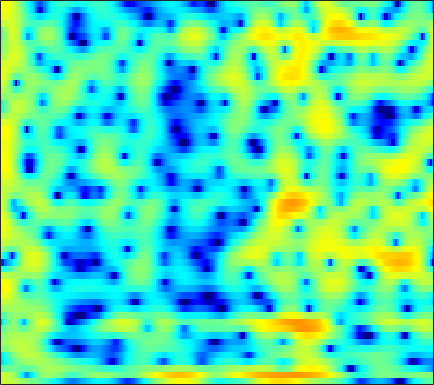

The data file committed next to this chart (first rows):
3.5284, 3.4409, 3.2931, 3.1094, 2.9276, 2.6731, 2.3839, 2.1483, 1.8098, 1.4555, 1.0945, 0.821, 0.4599, 0.077368, -0.2017, -0.59609, -0.98214, -1.3047, -1.7582, -2.2568, -2.7865, -3.2386, -3.8933, -4.5942
3.575, 3.527, 3.332, 2.961, 2.555, 1.812, 0.7974, -0.1819, -1.845, -4.028, -6.882, -9.355, -11.23, -9.206, -6.924, -4.399, -2.512, -1.443, -0.3761, 0.3575, 0.8361, 1.04, 1.138, 1.061
-2.477, -1.976, -1.462, -1.115, -0.9535, -0.8731, -0.9355, -1.058, -1.292, -1.553, -1.77, -1.845, -1.79, -1.524, -1.212, -0.6868, -0.1262, 0.2709, 0.7422, 1.126, 1.41, 1.548, 1.659, 1.681
-8.36, -7.118, -5.536, -4.126, -3.201, -2.151, -1.287, -0.7484, -0.1505, 0.3275, 0.7137, 0.9513, 1.216, 1.417, 1.538, 1.665, 1.743, 1.764, 1.742, 1.659, 1.512, 1.359, 1.104, 0.7876
-7.925, -6.412, -4.537, -2.921, -1.875, -0.6965, 0.2694, 0.8672, 1.514, 2.007, 2.36, 2.543, 2.691, 2.718, 2.669, 2.512, 2.254, 1.994, 1.564, 1.042, 0.4304, -0.07258, -0.8008, -1.605
-0.6111, -0.2674, 0.2386, 0.7713, 1.165, 1.656, 2.087, 2.364, 2.656, 2.854, 2.944, 2.939, 2.832, 2.598, 2.337, 1.865, 1.243, 0.6734, -0.2398, -1.333, -2.626, -3.728, -5.382, -7.174
1.105, 1.303, 1.582, 1.869, 2.071, 2.32, 2.53, 2.662, 2.77, 2.815, 2.781, 2.697, 2.506, 2.202, 1.89, 1.345, 0.6296, -0.03104, -1.116, -2.479, -4.174, -5.699, -8.21, -11.44
0.1572, 0.4971, 0.9221, 1.283, 1.506, 1.735, 1.876, 1.94, 1.972, 1.978, 1.967, 1.952, 1.927, 1.873, 1.791, 1.606, 1.298, 0.9552, 0.3451, -0.4443, -1.404, -2.232, -3.449, -4.735
-2.641, -1.766, -0.7359, 0.06531, 0.4585, 0.693, 0.5782, 0.2523, -0.4383, -1.267, -1.821, -1.796, -1.093, 0.02521, 0.8732, 1.818, 2.459, 2.742, 2.856, 2.702, 2.272, 1.819, 1.028, 0.07981
-10.39, -6.628, -3.369, -1.33, -0.3875, 0.2159, 0.07431, -0.521, -2.102, -4.832, -8.634, -9.54, -5.629, -1.882, 0.1387, 2.034, 3.252, 3.834, 4.222, 4.255, 3.952, 3.535, 2.727, 1.612
-3.379, -2.576, -1.454, -0.4851, 0.07249, 0.5586, 0.7796, 0.7894, 0.6673, 0.4756, 0.3892, 0.4549, 0.7379, 1.185, 1.565, 2.019, 2.353, 2.494, 2.502, 2.304, 1.866, 1.387, 0.5348, -0.572
1.112, 1.19, 1.319, 1.45, 1.524, 1.578, 1.573, 1.533, 1.45, 1.345, 1.244, 1.181, 1.122, 1.084, 1.054, 0.9982, 0.896, 0.7751, 0.5248, 0.1642, -0.3185, -0.7685, -1.495, -2.357
3.421, 3.304, 3.119, 2.891, 2.691, 2.376, 2.021, 1.727, 1.328, 0.9413, 0.5804, 0.3416, 0.06974, -0.1465, -0.2756, -0.446, -0.6223, -0.7899, -1.055, -1.396, -1.817, -2.179, -2.741, -3.38
5.29, 5.069, 4.685, 4.184, 3.728, 3.012, 2.17, 1.466, 0.4441, -0.5948, -1.542, -2.101, -2.544, -2.648, -2.575, -2.391, -2.237, -2.2, -2.274, -2.533, -2.945, -3.339, -3.93, -4.517
6.692, 6.434, 5.952, 5.299, 4.679, 3.643, 2.31, 1.063, -1.062, -3.923, -7.9, -11.62, -12.91, -8.982, -6.6, -4.523, -3.336, -2.889, -2.783, -3.146, -3.965, -4.83, -6.285, -7.904
6.065, 5.833, 5.428, 4.9, 4.412, 3.612, 2.599, 1.678, 0.19, -1.581, -3.457, -4.58, -5.03, -4.282, -3.437, -2.452, -1.874, -1.738, -1.988, -2.73, -4.032, -5.451, -8.093, -12.05
2.863, 2.619, 2.378, 2.224, 2.138, 2.029, 1.887, 1.751, 1.543, 1.303, 1.093, 0.982, 0.9184, 0.9251, 0.9593, 0.9506, 0.8131, 0.5854, 0.07045, -0.7097, -1.74, -2.679, -4.088, -5.516
-4.226, -4.693, -4.308, -3.366, -2.574, -1.58, -0.6462, -0.001579, 0.8013, 1.522, 2.141, 2.521, 2.919, 3.179, 3.274, 3.254, 3.07, 2.799, 2.272, 1.549, 0.6349, -0.1577, -1.329, -2.582
-16.07, -16.77, -12.08, -9.717, -8.788, -7.62, -5.837, -4.143, -1.906, 0.04565, 1.602, 2.514, 3.427, 4.031, 4.291, 4.416, 4.29, 4.04, 3.519, 2.774, 1.805, 0.9306, -0.4168, -2.03
-2.958, -4.274, -6.117, -8.656, -11.71, -17.54, -12.29, -7.564, -3.358, -0.5421, 1.429, 2.507, 3.535, 4.169, 4.43, 4.526, 4.357, 4.076, 3.503, 2.719, 1.721, 0.8301, -0.5697, -2.279
1.59, 0.8747, -0.06802, -0.9141, -1.378, -1.611, -1.285, -0.7277, 0.2167, 1.176, 1.993, 2.481, 2.918, 3.126, 3.125, 2.926, 2.519, 2.089, 1.352, 0.4818, -0.5034, -1.298, -2.438, -3.617
3.631, 3.309, 2.879, 2.488, 2.243, 2.007, 1.879, 1.855, 1.881, 1.926, 1.941, 1.899, 1.746, 1.444, 1.107, 0.4882, -0.3361, -1.086, -2.245, -3.539, -4.837, -5.713, -6.608, -7.106
4.753, 4.529, 4.177, 3.789, 3.488, 3.09, 2.703, 2.425, 2.07, 1.727, 1.376, 1.086, 0.6371, 0.07642, -0.449, -1.341, -2.509, -3.628, -5.531, -8.11, -11.61, -14.86, -17.38, -14.61
5.534, 5.219, 4.705, 4.102, 3.611, 2.92, 2.221, 1.704, 1.058, 0.4897, 0.01128, -0.2833, -0.6335, -0.9889, -1.311, -1.879, -2.685, -3.495, -4.904, -6.751, -8.966, -10.57, -11.54, -10.5
5.947, 5.403, 4.534, 3.524, 2.68, 1.462, 0.1702, -0.8237, -2.109, -3.173, -3.763, -3.801, -3.378, -2.748, -2.287, -1.822, -1.607, -1.616, -1.817, -2.154, -2.537, -2.769, -2.93, -2.878
5.601, 4.723, 3.327, 1.705, 0.3686, -1.525, -3.565, -5.271, -8.17, -12.73, -19.38, -15.55, -9.194, -5.402, -3.489, -1.708, -0.5349, 0.05374, 0.5305, 0.7491, 0.7925, 0.7474, 0.6538, 0.5457
4.907, 3.654, 1.498, -1.302, -3.812, -7.247, -9.261, -9.339, -8.928, -8.7, -8.162, -7.079, -4.902, -2.687, -1.268, 0.2251, 1.282, 1.815, 2.231, 2.342, 2.216, 1.992, 1.571, 1.079
4.687, 3.559, 1.529, -1.27, -3.991, -8.234, -9.891, -8.082, -5.408, -3.435, -1.949, -0.9953, 0.1306, 1.13, 1.778, 2.465, 2.898, 3.041, 2.98, 2.625, 1.948, 1.228, -0.04812, -1.648
3.734, 3.318, 2.541, 1.598, 0.8792, 0.08171, -0.3879, -0.4569, -0.2551, 0.1373, 0.6075, 0.9545, 1.378, 1.733, 1.933, 2.082, 2.069, 1.93, 1.528, 0.8362, -0.2168, -1.294, -3.261, -6.067
2.852, 2.968, 2.925, 2.715, 2.486, 2.142, 1.8, 1.569, 1.311, 1.109, 0.9609, 0.8704, 0.7991, 0.741, 0.6939, 0.6002, 0.4492, 0.2742, -0.09654, -0.6724, -1.475, -2.262, -3.537, -5.066
3.145, 3.484, 3.683, 3.632, 3.455, 3.059, 2.535, 2.067, 1.379, 0.666, -0.03087, -0.4915, -0.9903, -1.303, -1.406, -1.395, -1.301, -1.23, -1.188, -1.271, -1.525, -1.846, -2.427, -3.183
4.502, 4.787, 4.886, 4.678, 4.333, 3.629, 2.649, 1.745, 0.322, -1.322, -3.107, -4.426, -5.919, -6.631, -6.492, -5.63, -4.46, -3.597, -2.604, -1.853, -1.399, -1.234, -1.281, -1.589
5.618, 5.73, 5.599, 5.136, 4.559, 3.474, 1.983, 0.5809, -1.712, -4.588, -8.223, -11.73, -18.75, -32.99, -20.09, -13.2, -9.151, -6.91, -4.656, -3.012, -1.861, -1.276, -0.8473, -0.7735
5.927, 5.926, 5.65, 5.033, 4.335, 3.063, 1.35, -0.2503, -2.883, -6.175, -10.24, -13.83, -18.76, -20.62, -18.5, -14.27, -10.46, -8.137, -5.63, -3.748, -2.384, -1.654, -1.005, -0.7125
5.753, 5.749, 5.479, 4.897, 4.247, 3.087, 1.579, 0.2019, -1.984, -4.6, -7.693, -10.31, -13.74, -14.9, -13.52, -10.77, -8.236, -6.598, -4.811, -3.424, -2.391, -1.835, -1.347, -1.11
5.276, 5.325, 5.141, 4.681, 4.157, 3.229, 2.072, 1.065, -0.4121, -1.963, -3.478, -4.487, -5.485, -5.981, -5.979, -5.562, -4.886, -4.32, -3.597, -2.985, -2.543, -2.334, -2.242, -2.323
5.214, 5.287, 5.147, 4.746, 4.282, 3.458, 2.424, 1.54, 0.2621, -1.047, -2.259, -3.026, -3.744, -4.09, -4.114, -3.919, -3.567, -3.295, -2.985, -2.818, -2.857, -3.034, -3.47, -4.141
5.791, 5.832, 5.668, 5.247, 4.758, 3.876, 2.701, 1.625, -0.07649, -2.068, -4.213, -5.663, -6.805, -6.558, -5.792, -4.619, -3.615, -3.048, -2.584, -2.477, -2.742, -3.216, -4.241, -5.817
5.848, 5.866, 5.715, 5.344, 4.9, 4.056, 2.875, 1.716, -0.3004, -3.082, -7.194, -12.13, -22.52, -12.38, -8.382, -5.297, -3.491, -2.641, -2.005, -1.828, -2.069, -2.535, -3.576, -5.144
4.106, 4.196, 4.232, 4.136, 3.944, 3.488, 2.79, 2.09, 0.92, -0.4822, -1.964, -2.952, -3.74, -3.731, -3.357, -2.681, -2.054, -1.713, -1.452, -1.404, -1.577, -1.84, -2.374, -3.092
0.6731, 1.073, 1.666, 2.185, 2.465, 2.653, 2.619, 2.452, 2.073, 1.566, 0.9929, 0.5705, 0.06556, -0.3339, -0.5665, -0.8356, -1.06, -1.215, -1.39, -1.539, -1.663, -1.726, -1.816, -1.939
-5.913, -3.801, -1.396, 0.3449, 1.283, 2.151, 2.651, 2.838, 2.883, 2.736, 2.428, 2.112, 1.582, 0.9194, 0.3448, -0.5253, -1.5, -2.22, -3.031, -3.454, -3.341, -2.991, -2.341, -1.692
-6.747, -4.22, -1.609, 0.1915, 1.142, 2.012, 2.558, 2.805, 2.959, 2.933, 2.74, 2.467, 1.908, 1.065, 0.2012, -1.327, -3.486, -5.691, -9.75, -13.4, -10.42, -7.313, -4.285, -2.229
0.1422, 0.3239, 0.6386, 0.8932, 1.011, 1.072, 1.097, 1.13, 1.222, 1.344, 1.418, 1.377, 1.132, 0.6099, -0.02055, -1.229, -2.904, -4.506, -6.87, -8.259, -7.216, -5.59, -3.465, -1.77
2.872, 2.412, 1.646, 0.638, -0.2972, -1.702, -2.996, -3.495, -3.175, -2.113, -0.9979, -0.3293, 0.2418, 0.4529, 0.3981, 0.06354, -0.4511, -0.8896, -1.415, -1.714, -1.682, -1.484, -1.053, -0.5402
4.624, 3.91, 2.635, 0.8497, -0.9957, -4.595, -11.27, -25.4, -11.36, -5.381, -2.356, -0.9532, 0.2232, 0.8408, 1.054, 1.098, 0.9303, 0.7307, 0.4158, 0.07563, -0.2609, -0.4722, -0.7301, -0.9291
5.313, 4.772, 3.845, 2.675, 1.64, 0.1403, -1.196, -1.777, -1.738, -1.052, -0.2443, 0.2432, 0.6667, 0.8244, 0.7776, 0.5699, 0.2177, -0.1092, -0.6032, -1.172, -1.859, -2.467, -3.47, -4.719
4.686, 4.509, 4.195, 3.783, 3.425, 2.915, 2.435, 2.123, 1.787, 1.503, 1.203, 0.9275, 0.4302, -0.2289, -0.8346, -1.757, -2.676, -3.304, -3.996, -4.522, -5.04, -5.624, -6.819, -8.86
3.093, 3.405, 3.746, 3.949, 4.01, 3.961, 3.778, 3.557, 3.146, 2.588, 1.861, 1.178, 0.001888, -1.516, -2.929, -5.29, -8.035, -9.935, -10.72, -9.5, -8.06, -7.362, -6.972, -7.088
0.1254, 1.338, 2.577, 3.43, 3.849, 4.16, 4.199, 4.064, 3.685, 3.077, 2.235, 1.436, 0.09405, -1.654, -3.284, -6.169, -10.22, -14.08, -15.02, -10.84, -7.832, -6.324, -5.038, -4.277
-1.812, -0.1655, 1.454, 2.593, 3.177, 3.633, 3.753, 3.641, 3.245, 2.607, 1.763, 1.03, -0.00826, -1.093, -1.916, -2.973, -3.885, -4.332, -4.459, -4.044, -3.371, -2.88, -2.332, -2
-1.038, -0.07542, 1.207, 2.275, 2.862, 3.29, 3.316, 3.07, 2.396, 1.38, 0.1367, -0.8276, -1.886, -2.432, -2.527, -2.288, -1.898, -1.56, -1.119, -0.7163, -0.3638, -0.1758, -0.06447, -0.1571
-3.575, -1.451, 0.883, 2.496, 3.261, 3.762, 3.673, 3.216, 2.057, 0.1675, -2.683, -5.685, -10.68, -10.6, -7.328, -4.066, -1.915, -0.7955, 0.2767, 0.9847, 1.408, 1.58, 1.58, 1.325
-3.344, -0.9356, 1.423, 2.917, 3.582, 3.953, 3.774, 3.288, 2.169, 0.4716, -1.82, -3.828, -6.218, -6.514, -5.402, -3.527, -2.005, -1.125, -0.243, 0.3862, 0.7751, 0.914, 0.9063, 0.6535
2.525, 2.83, 3.31, 3.684, 3.831, 3.775, 3.426, 2.976, 2.133, 1.069, -0.1066, -0.975, -2.004, -2.746, -3.079, -3.261, -3.253, -3.145, -2.927, -2.646, -2.334, -2.146, -1.989, -2.026
4.723, 4.684, 4.614, 4.481, 4.303, 3.934, 3.395, 2.876, 2.036, 1.05, -0.06081, -0.9532, -2.187, -3.457, -4.414, -5.715, -6.881, -7.557, -7.936, -7.638, -6.852, -6.14, -5.295, -4.688
5.486, 5.41, 5.23, 4.938, 4.628, 4.092, 3.396, 2.765, 1.785, 0.6479, -0.6482, -1.729, -3.32, -5.155, -6.759, -9.426, -13.07, -16.98, -22.03, -17.03, -12.41, -10.11, -7.921, -6.422
5.416, 5.439, 5.336, 5.049, 4.708, 4.074, 3.236, 2.478, 1.304, -0.03375, -1.494, -2.664, -4.301, -6.057, -7.474, -9.547, -11.85, -13.53, -14.62, -13.55, -11.36, -9.747, -7.895, -6.42
